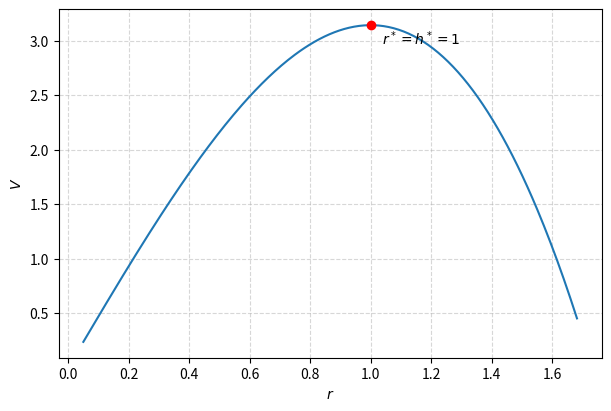

Reproduce this figure in Python. (Note: this script raises an exception after producing the figure.)
#Code by EE26BTECH11202
#CBSE 2026 Mathematics, Set 1 (65/5/1): Q38
import os
import numpy as np
import sympy as sp
import matplotlib.pyplot as plt

r, S = sp.symbols('r S', positive=True)
h = (S - sp.pi*r**2)/(2*sp.pi*r)          #open tumbler: S = pi r^2 + 2 pi r h
V = sp.simplify(sp.pi*r**2*h)
dV = sp.diff(V, r)
print("V =", V, "  dV/dr =", sp.simplify(dV))
rstar = sp.solve(dV, r)[0]
print("r* =", rstar, "  h(r*) =", sp.simplify(h.subs(r, rstar)), "  d2V/dr2 =", sp.simplify(sp.diff(V, r, 2).subs(r, rstar)))

Sv = 3*np.pi                               #S = 3 pi  =>  r* = 1 = h*
rr = np.linspace(0.05, np.sqrt(Sv/np.pi) - 0.05, 300)
Vv = (Sv*rr - np.pi*rr**3)/2
fig, ax = plt.subplots(figsize=(6, 4), layout='constrained')
ax.plot(rr, Vv)
ax.plot(1, np.pi, 'ro'); ax.annotate(r'$r^*=h^*=1$', (1, np.pi), textcoords='offset points', xytext=(8, -14))
ax.set_xlabel('$r$'); ax.set_ylabel('$V$'); ax.grid(True, linestyle='--', alpha=0.5)
fig.savefig(os.path.join(os.path.dirname(os.path.abspath(__file__)), '../figs/Tumbler_V.png'), dpi=200)
